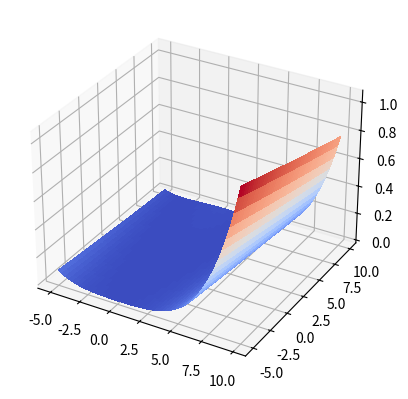

Reproduce this figure in Python.


from matplotlib import cm
from matplotlib.ticker import LinearLocator, FormatStrFormatter
import numpy as np

import matplotlib.pyplot as plt
from mpl_toolkits.mplot3d import Axes3D
fig = plt.figure()
ax = fig.add_subplot(111, projection='3d')


def Rosenbrock(parameters):
    result=0
    for i in range(len(parameters)-1):
        result+=100*(parameters[i+1] - parameters[i]**2)**2 + (parameters[i]-1)**2
    return result

#for i in range(-32.768,32.768):
#    for j in range(-32.768,32.768):
#        parameters = (i,j)
#        print( Rosenbrock(parameters))


X = np.arange(-5, 10, 0.1)
Y = np.arange(-5, 10, 0.1)
X, Y = np.meshgrid(X, Y)

Z = Rosenbrock((X,Y))

# Plot the surface.
surf = ax.plot_surface(X, Y, Z, cmap=cm.coolwarm,linewidth=0, antialiased=False)
plt.show()
